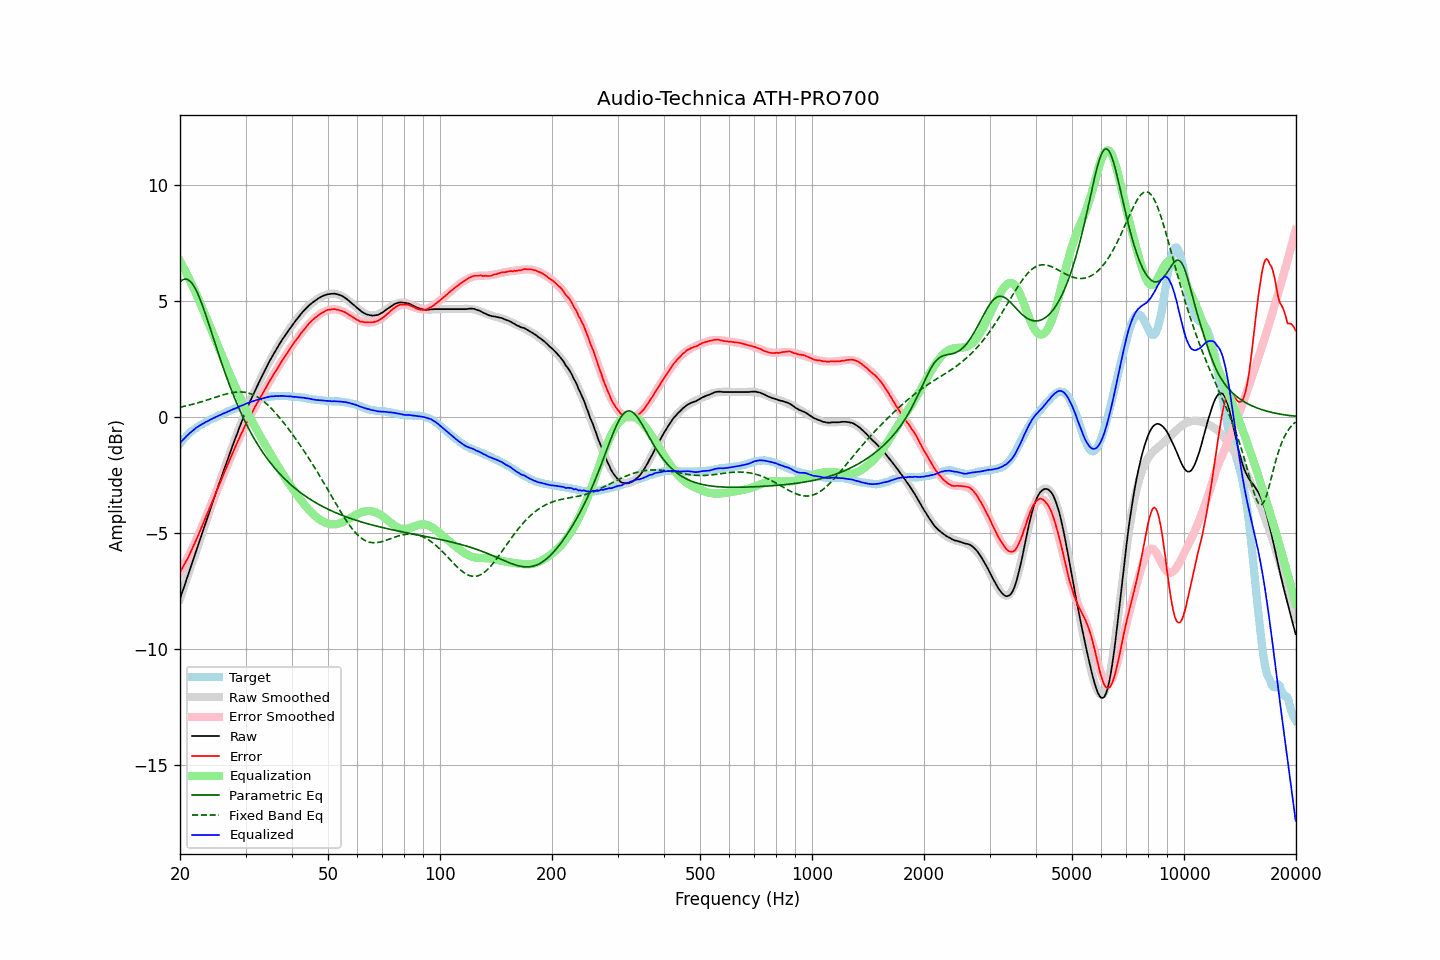

The table this chart was drawn from, first rows:
frequency, raw, error, smoothed, error_smoothed, equalization, parametric_eq, fixed_band_eq, equalized_raw, equalized_smoothed, target
20.00, -7.83, -6.68, -7.84, -6.71, 6.71, 5.80, 0.42, -1.12, -1.13, -1.15
20.20, -7.63, -6.57, -7.63, -6.58, 6.58, 5.87, 0.43, -1.05, -1.05, -1.06
20.40, -7.42, -6.44, -7.42, -6.45, 6.45, 5.91, 0.44, -0.97, -0.98, -0.98
20.61, -7.23, -6.31, -7.22, -6.31, 6.31, 5.93, 0.46, -0.91, -0.91, -0.91
20.81, -7.01, -6.19, -7.01, -6.18, 6.18, 5.93, 0.48, -0.83, -0.84, -0.82
21.02, -6.81, -6.07, -6.81, -6.04, 6.04, 5.90, 0.49, -0.77, -0.77, -0.74
21.23, -6.60, -5.92, -6.60, -5.90, 5.90, 5.86, 0.51, -0.71, -0.71, -0.68
21.44, -6.40, -5.78, -6.40, -5.75, 5.75, 5.79, 0.53, -0.65, -0.65, -0.62
21.66, -6.19, -5.62, -6.19, -5.61, 5.61, 5.69, 0.54, -0.59, -0.59, -0.57
21.87, -5.99, -5.47, -5.99, -5.46, 5.46, 5.58, 0.56, -0.53, -0.53, -0.52
22.09, -5.78, -5.31, -5.78, -5.31, 5.31, 5.45, 0.58, -0.47, -0.48, -0.47
22.31, -5.58, -5.16, -5.58, -5.15, 5.15, 5.31, 0.60, -0.43, -0.43, -0.42
22.54, -5.38, -4.99, -5.37, -4.99, 4.99, 5.15, 0.62, -0.38, -0.38, -0.38
22.76, -5.17, -4.83, -5.17, -4.83, 4.83, 4.97, 0.64, -0.34, -0.34, -0.34
22.99, -4.96, -4.65, -4.96, -4.66, 4.66, 4.79, 0.66, -0.30, -0.30, -0.31
23.22, -4.76, -4.49, -4.76, -4.50, 4.50, 4.59, 0.69, -0.27, -0.26, -0.27
23.45, -4.55, -4.32, -4.55, -4.33, 4.33, 4.39, 0.71, -0.22, -0.23, -0.23
23.69, -4.36, -4.16, -4.35, -4.16, 4.16, 4.19, 0.73, -0.19, -0.19, -0.19
23.92, -4.15, -4.00, -4.15, -3.99, 3.99, 3.98, 0.75, -0.16, -0.15, -0.15
24.16, -3.94, -3.84, -3.94, -3.83, 3.83, 3.77, 0.77, -0.11, -0.12, -0.10
24.40, -3.74, -3.67, -3.74, -3.66, 3.66, 3.55, 0.80, -0.08, -0.08, -0.07
24.65, -3.54, -3.49, -3.54, -3.49, 3.49, 3.34, 0.82, -0.05, -0.05, -0.05
24.89, -3.34, -3.32, -3.34, -3.32, 3.32, 3.13, 0.84, -0.01, -0.02, -0.02
25.14, -3.14, -3.16, -3.14, -3.16, 3.16, 2.91, 0.87, 0.02, 0.02, 0.02
25.39, -2.94, -2.99, -2.94, -2.99, 2.99, 2.70, 0.89, 0.05, 0.05, 0.05
25.65, -2.74, -2.83, -2.74, -2.82, 2.82, 2.50, 0.91, 0.08, 0.08, 0.09
25.91, -2.55, -2.65, -2.54, -2.66, 2.66, 2.29, 0.93, 0.11, 0.11, 0.11
26.16, -2.35, -2.49, -2.35, -2.49, 2.49, 2.09, 0.95, 0.14, 0.14, 0.14
26.43, -2.16, -2.33, -2.15, -2.33, 2.33, 1.90, 0.97, 0.17, 0.17, 0.18
26.69, -1.96, -2.17, -1.96, -2.16, 2.16, 1.70, 0.99, 0.20, 0.20, 0.21
26.96, -1.76, -2.00, -1.77, -2.00, 2.00, 1.51, 1.01, 0.23, 0.23, 0.24
27.23, -1.57, -1.84, -1.57, -1.84, 1.84, 1.33, 1.02, 0.26, 0.26, 0.27
27.50, -1.38, -1.68, -1.38, -1.68, 1.68, 1.15, 1.04, 0.29, 0.29, 0.30
27.77, -1.19, -1.51, -1.19, -1.52, 1.52, 0.97, 1.05, 0.33, 0.32, 0.32
28.05, -1.01, -1.37, -1.01, -1.36, 1.36, 0.80, 1.06, 0.35, 0.35, 0.36
28.33, -0.82, -1.20, -0.82, -1.20, 1.20, 0.64, 1.07, 0.38, 0.38, 0.38
28.62, -0.65, -1.05, -0.64, -1.05, 1.05, 0.47, 1.07, 0.41, 0.41, 0.41
28.90, -0.45, -0.90, -0.46, -0.90, 0.90, 0.32, 1.07, 0.45, 0.44, 0.45
29.19, -0.27, -0.74, -0.28, -0.75, 0.75, 0.16, 1.07, 0.48, 0.47, 0.47
29.48, -0.10, -0.62, -0.10, -0.60, 0.60, 0.01, 1.07, 0.50, 0.50, 0.52
29.78, 0.08, -0.45, 0.07, -0.46, 0.46, -0.13, 1.06, 0.54, 0.53, 0.53
30.08, 0.24, -0.31, 0.24, -0.32, 0.32, -0.27, 1.05, 0.56, 0.56, 0.56
30.38, 0.41, -0.18, 0.40, -0.18, 0.18, -0.41, 1.03, 0.59, 0.58, 0.59
30.68, 0.57, -0.05, 0.56, -0.05, 0.05, -0.54, 1.02, 0.62, 0.61, 0.62
30.99, 0.73, 0.09, 0.72, 0.08, -0.08, -0.67, 0.99, 0.64, 0.64, 0.64
31.30, 0.88, 0.22, 0.88, 0.21, -0.21, -0.80, 0.97, 0.66, 0.66, 0.66
31.61, 1.03, 0.34, 1.03, 0.34, -0.34, -0.92, 0.94, 0.68, 0.69, 0.69
31.93, 1.18, 0.47, 1.18, 0.47, -0.47, -1.04, 0.90, 0.71, 0.71, 0.71
32.24, 1.33, 0.60, 1.33, 0.59, -0.59, -1.15, 0.86, 0.74, 0.73, 0.73
32.57, 1.47, 0.71, 1.47, 0.72, -0.72, -1.26, 0.82, 0.75, 0.75, 0.76
32.89, 1.61, 0.83, 1.62, 0.84, -0.84, -1.37, 0.77, 0.77, 0.77, 0.78
33.22, 1.75, 0.95, 1.76, 0.96, -0.96, -1.48, 0.72, 0.79, 0.79, 0.80
33.55, 1.89, 1.07, 1.89, 1.08, -1.08, -1.58, 0.67, 0.81, 0.81, 0.82
33.89, 2.03, 1.20, 2.03, 1.20, -1.20, -1.68, 0.61, 0.83, 0.83, 0.83
34.23, 2.17, 1.32, 2.16, 1.32, -1.32, -1.77, 0.55, 0.85, 0.84, 0.85
34.57, 2.30, 1.44, 2.30, 1.44, -1.44, -1.87, 0.49, 0.86, 0.86, 0.86
34.92, 2.44, 1.57, 2.43, 1.56, -1.56, -1.96, 0.42, 0.88, 0.87, 0.87
35.27, 2.56, 1.67, 2.55, 1.68, -1.68, -2.05, 0.35, 0.88, 0.88, 0.89
35.62, 2.68, 1.80, 2.68, 1.79, -1.79, -2.13, 0.28, 0.88, 0.88, 0.88
35.97, 2.80, 1.91, 2.80, 1.91, -1.91, -2.21, 0.20, 0.89, 0.89, 0.89
... 635 more rows
